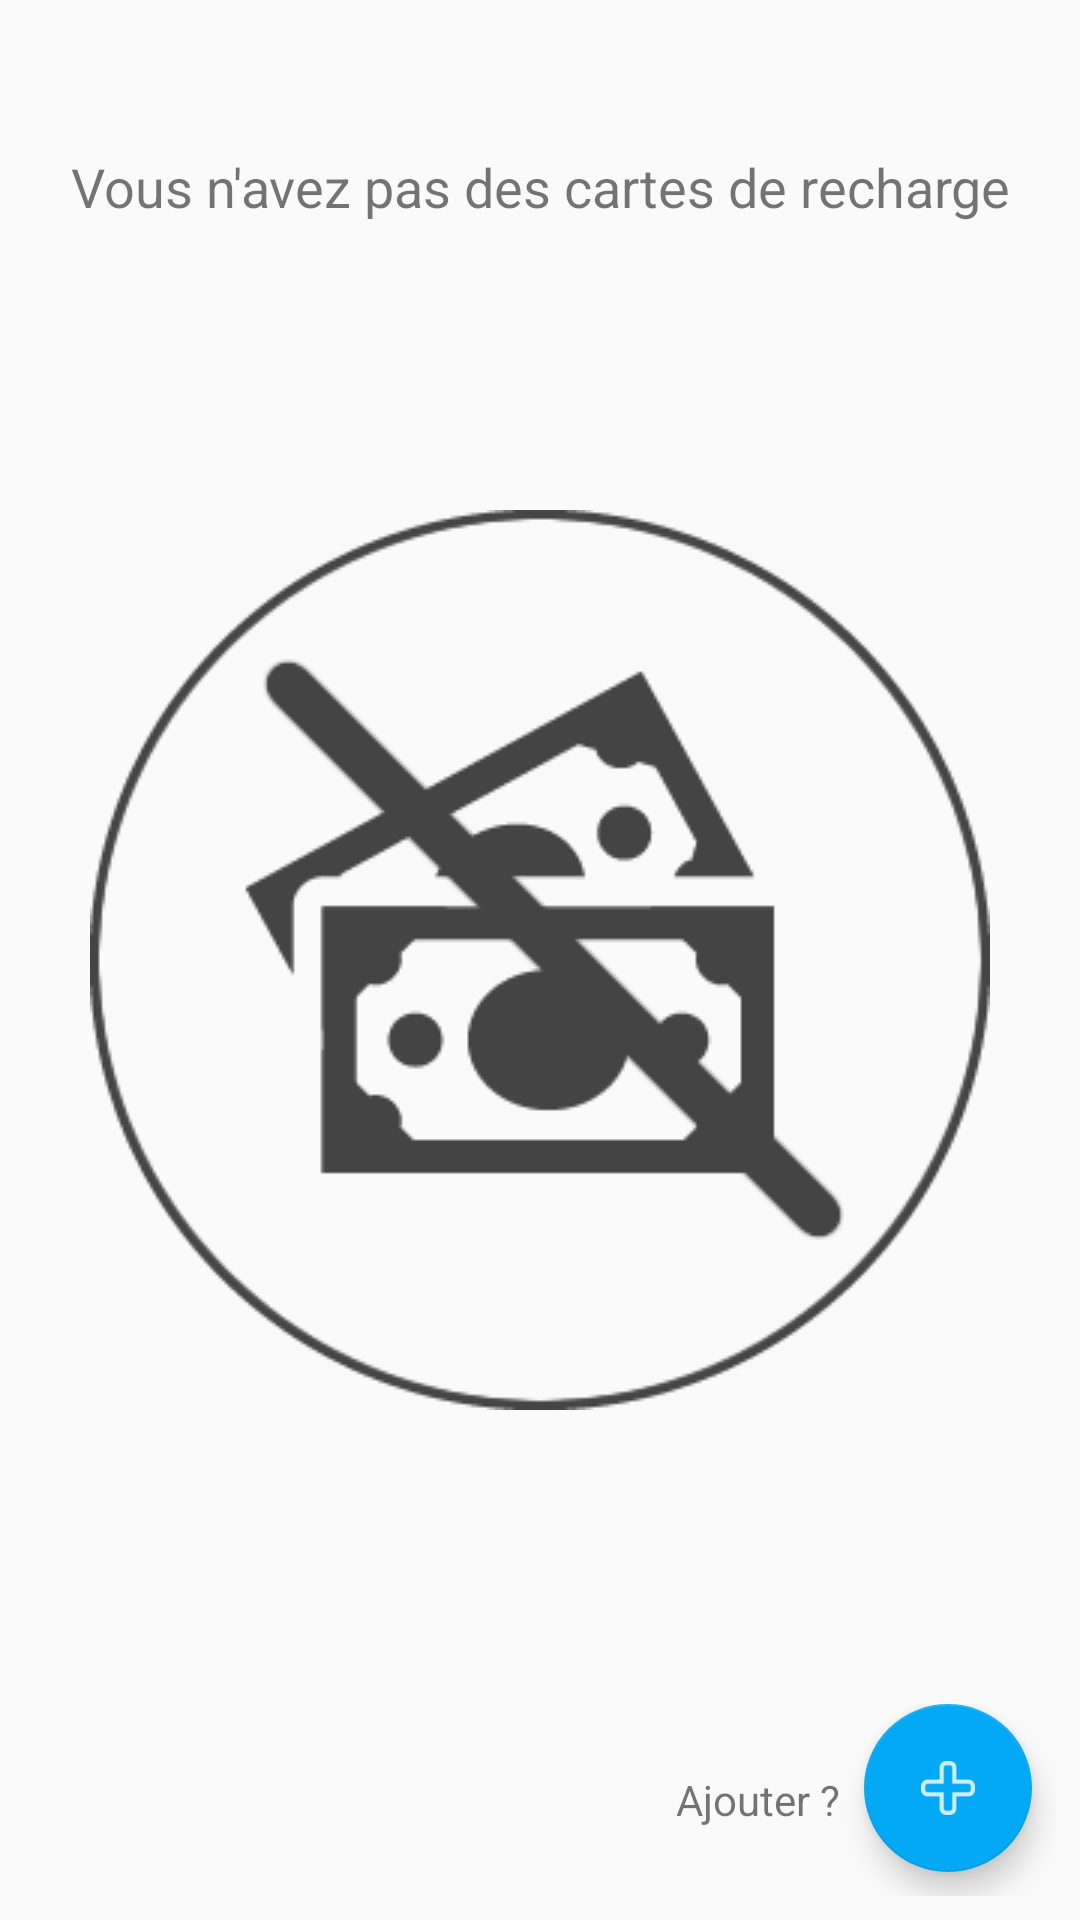

Here is an Android app screen rendered from its layout file. Give the layout XML and the strings, colors and styles it references.
<!-- AndroidManifest.xml: application theme AppTheme -->
<!-- res/layout/fragment_debiter.xml -->
<android.support.constraint.ConstraintLayout xmlns:android="http://schemas.android.com/apk/res/android"
    xmlns:app="http://schemas.android.com/apk/res-auto"
    xmlns:tools="http://schemas.android.com/tools"
    android:layout_width="match_parent"
    android:layout_height="match_parent"
    tools:context="tn.insat.wassimrekik.usagetracker.Fragment.DebiterFragment">

    

    <ListView
        android:id="@+id/List_Cartes"
        android:layout_width="match_parent"
        android:layout_height="match_parent"
        android:layout_margin="10dp"
        android:dividerHeight="2dp" />

    <LinearLayout
        android:layout_width="wrap_content"
        android:layout_height="wrap_content"
        android:layout_marginBottom="8dp"
        android:layout_marginEnd="8dp"
        android:orientation="horizontal"
        app:layout_constraintBottom_toBottomOf="parent"
        app:layout_constraintEnd_toEndOf="parent">

        <TextView
            android:id="@+id/textView_Add"
            android:layout_width="wrap_content"
            android:layout_height="wrap_content"
            android:layout_gravity="center"
            android:text="Ajouter ?"
            app:layout_constraintEnd_toStartOf="@+id/floating_Add_Card"
            app:layout_constraintTop_toTopOf="@+id/floating_Add_Card" />

        <android.support.design.widget.FloatingActionButton
            android:id="@+id/floating_Add_Card"
            android:layout_width="wrap_content"
            android:layout_height="wrap_content"

            android:layout_marginBottom="8dp"
            android:layout_marginEnd="8dp"
            android:layout_marginStart="8dp"
            android:clickable="true"
            android:src="@drawable/ic_add"
            app:backgroundTint="@color/colorPrimary"
            app:layout_constraintBottom_toBottomOf="@+id/Frame_no_card"
            app:layout_constraintEnd_toEndOf="parent"
            app:layout_constraintStart_toEndOf="@+id/List_Cartes" />
    </LinearLayout>

    <FrameLayout
        android:id="@+id/Frame_no_card"
        android:layout_width="match_parent"
        android:layout_height="match_parent"
        app:layout_constraintBottom_toBottomOf="parent"
        app:layout_constraintEnd_toEndOf="parent"
        app:layout_constraintStart_toStartOf="parent"
        app:layout_constraintTop_toTopOf="parent">

        <TextView
            android:id="@+id/textView10"
            android:layout_width="match_parent"
            android:layout_height="wrap_content"
            android:layout_marginTop="50dp"
            android:text="Vous n'avez pas des cartes de recharge"
            android:textAlignment="center"
            android:textColor="@color/bootstrap_gray_dark"
            android:textSize="18sp" />

        <ImageView
            android:id="@+id/imageView3"
            android:layout_width="wrap_content"
            android:layout_height="wrap_content"
            android:layout_gravity="center"
            android:src="@drawable/no_card_image" />

    </FrameLayout>
</android.support.constraint.ConstraintLayout>
<!-- resources referenced by this layout -->
<resources>
  <color name="colorPrimary">#03a9f4</color>
  <!-- drawable ic_add: png bitmap (drawable-hdpi, 319 bytes) -->
  <!-- drawable no_card_image: png bitmap (drawable, 13769 bytes) -->
  <style name="AppTheme" parent="Theme.AppCompat.Light.DarkActionBar">
          
          <item name="colorPrimary">@color/colorPrimary</item>
          <item name="colorPrimaryDark">@color/colorPrimaryDark</item>
          <item name="colorAccent">@color/colorAccent</item>
      </style>
  <color name="colorPrimaryDark">#0288d1</color>
  <color name="colorAccent">#7ed321</color>
</resources>
